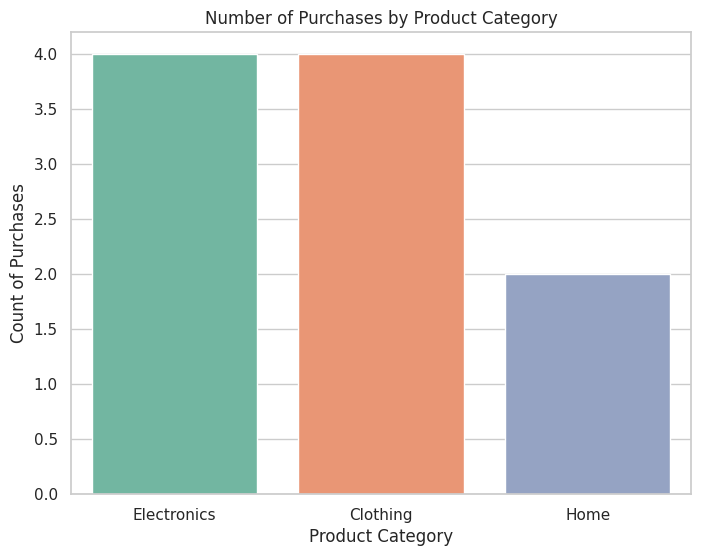
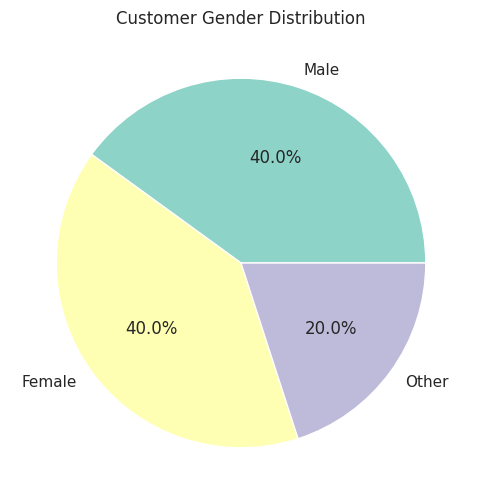
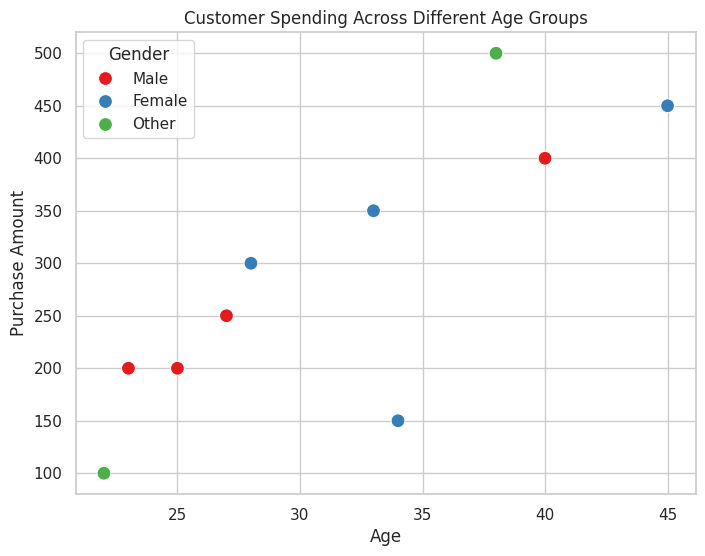

Write Python code to recreate these figures, in order.
import pandas as pd
import matplotlib.pyplot as plt
import seaborn as sns

data = {
    'CustomerID': [1, 2, 3, 4, 5, 6, 7, 8, 9, 10],
    'Gender': ['Male', 'Female', 'Female', 'Male', 'Other', 'Female', 'Male', 'Female', 'Male', 'Other'],
    'Age': [25, 34, 28, 40, 22, 33, 27, 45, 23, 38],
    'PurchaseAmount': [200, 150, 300, 400, 100, 350, 250, 450, 200, 500],
    'ProductCategory': ['Electronics', 'Clothing', 'Electronics', 'Clothing', 'Home', 'Electronics', 'Clothing', 'Home', 'Electronics', 'Clothing']
}
df = pd.DataFrame(data)

sns.set(style="whitegrid")

plt.figure(figsize=(8,6))
sns.countplot(x='ProductCategory', data=df, hue='ProductCategory', palette='Set2', legend=False)
plt.title('Number of Purchases by Product Category')
plt.xlabel('Product Category')
plt.ylabel('Count of Purchases')
plt.show()

gender_distribution = df['Gender'].value_counts()
plt.figure(figsize=(6,6))
plt.pie(gender_distribution, labels=gender_distribution.index, autopct='%1.1f%%', colors=sns.color_palette('Set3'))
plt.title('Customer Gender Distribution')
plt.show()

plt.figure(figsize=(8,6))
sns.scatterplot(x='Age', y='PurchaseAmount', data=df, hue='Gender', palette='Set1', s=100)
plt.title('Customer Spending Across Different Age Groups')
plt.xlabel('Age')
plt.ylabel('Purchase Amount')
plt.show()

